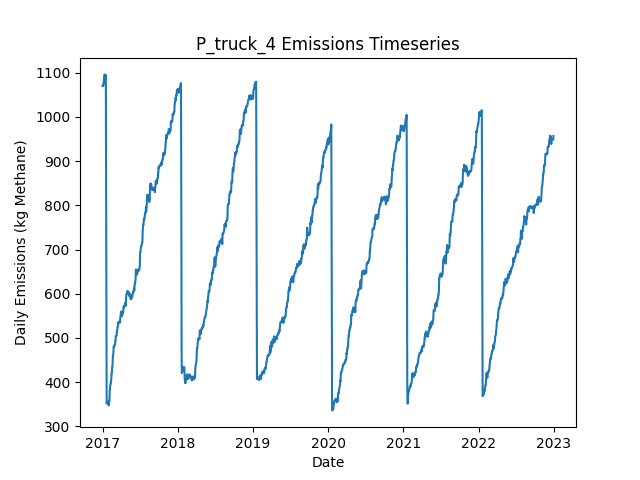

The file beside this chart, header and first rows:
Date, Daily Emissions (Kg Methane), Daily Mitigable Emissions (Kg Methane), Daily Non-Mitigable Emissions (Kg Methan…, Daily Cost ($), Active Leaks, New Leaks, Leaks Repaired, Leaks Naturally Repaired, Leaks Tagged, Daily Repair Cost ($), Daily Natural Repair Cost ($), truck Deployment Cost ($), truck Sites flagged for Follow-Up, truck Leaks tagged for repair, truck Sites Visited, truck Travel Time (Minutes), truck Survey Time (Minutes), OGI_FU Deployment Cost ($), OGI_FU Sites flagged for Follow-Up, OGI_FU Leaks tagged for repair, OGI_FU Sites Visited, OGI_FU Travel Time (Minutes), OGI_FU Survey Time (Minutes)
2017-01-01, 1070, 755.3, 314.9, 400, 395, 397, 0, 1, 0.00000, 0.00000, 200, 400, 0, , 10, 180, 270, 0.00000, , 0, 0, 0, 0
2017-01-02, 1070, 755, 314.9, 400, 394, 0, 0, 1, 0.00000, 0.00000, 200, 400, 0, , 1, 20, 30, 0.00000, , 0, 0, 0, 0
2017-01-03, 1072, 756.6, 314.9, 1000, 395, 1, 0, 0, 66, 0.00000, 0.00000, 0.00000, 9, , 0, 0, 0, 1000, , 66, 3, 120, 360
2017-01-04, 1071, 755.9, 314.9, 1000, 393, 0, 0, 2, 72, 0.00000, 400, 0.00000, 1, , 0, 0, 0, 1000, , 72, 3, 120, 360
2017-01-05, 1071, 756.2, 314.9, 1000, 394, 1, 0, 0, 74, 0.00000, 0.00000, 0.00000, 0, , 0, 0, 0, 1000, , 74, 3, 120, 360
2017-01-06, 1077, 755.9, 321.2, 500, 393, 1, 0, 1, 24, 0.00000, 200, 0.00000, 0, , 0, 0, 0, 500, , 24, 1, 30, 120
2017-01-07, 1077, 755.9, 321.2, 0.00000, 393, 0, 0, 0, 0.00000, 0.00000, 0.00000, 0.00000, 0, , 0, 0, 0, 0.00000, , 0, 0, 0, 0
2017-01-08, 1085, 755.9, 329.5, 0.00000, 394, 1, 0, 0, 0.00000, 0.00000, 0.00000, 0.00000, 0, , 0, 0, 0, 0.00000, , 0, 0, 0, 0
2017-01-09, 1087, 757.9, 329.5, 0.00000, 397, 3, 0, 0, 0.00000, 0.00000, 0.00000, 0.00000, 0, , 0, 0, 0, 0.00000, , 0, 0, 0, 0
2017-01-10, 1088, 758.2, 329.5, 0.00000, 398, 1, 0, 0, 0.00000, 0.00000, 0.00000, 0.00000, 0, , 0, 0, 0, 0.00000, , 0, 0, 0, 0
2017-01-11, 1096, 766.9, 329.5, 0.00000, 400, 2, 0, 0, 0.00000, 0.00000, 0.00000, 0.00000, 0, , 0, 0, 0, 0.00000, , 0, 0, 0, 0
2017-01-12, 1088, 766.7, 321.2, 0.00000, 398, 0, 0, 1, 0.00000, 0.00000, 200, 0.00000, 0, , 0, 0, 0, 0.00000, , 0, 0, 0, 0
2017-01-13, 1088, 766.4, 321.2, 0.00000, 397, 0, 0, 1, 0.00000, 0.00000, 200, 0.00000, 0, , 0, 0, 0, 0.00000, , 0, 0, 0, 0
2017-01-14, 1088, 766.4, 321.2, 0.00000, 397, 0, 0, 0, 0.00000, 0.00000, 0.00000, 0.00000, 0, , 0, 0, 0, 0.00000, , 0, 0, 0, 0
2017-01-15, 1089, 768, 321.2, 0.00000, 398, 1, 0, 0, 0.00000, 0.00000, 0.00000, 0.00000, 0, , 0, 0, 0, 0.00000, , 0, 0, 0, 0
2017-01-16, 1087, 767.8, 319.2, 0.00000, 396, 0, 0, 1, 0.00000, 0.00000, 200, 0.00000, 0, , 0, 0, 0, 0.00000, , 0, 0, 0, 0
2017-01-17, 1095, 776, 318.8, 0.00000, 396, 1, 0, 0, 0.00000, 0.00000, 0.00000, 0.00000, 0, , 0, 0, 0, 0.00000, , 0, 0, 0, 0
2017-01-18, 881.7, 562.9, 318.8, 11600, 338, 0, 58, 0, 0.00000, 11600, 0.00000, 0.00000, 0, , 0, 0, 0, 0.00000, , 0, 0, 0, 0
2017-01-19, 643, 324.2, 318.8, 12800, 274, 0, 64, 0, 0.00000, 12800, 0.00000, 0.00000, 0, , 0, 0, 0, 0.00000, , 0, 0, 0, 0
2017-01-20, 430.1, 111.3, 318.8, 12600, 212, 1, 63, 0, 0.00000, 12600, 0.00000, 0.00000, 0, , 0, 0, 0, 0.00000, , 0, 0, 0, 0
2017-01-21, 351.6, 41.11, 310.5, 3800, 192, 0, 19, 0, 0.00000, 3800, 0.00000, 0.00000, 0, , 0, 0, 0, 0.00000, , 0, 0, 0, 0
2017-01-22, 354.3, 43.8, 310.5, 0.00000, 193, 1, 0, 0, 0.00000, 0.00000, 0.00000, 0.00000, 0, , 0, 0, 0, 0.00000, , 0, 0, 0, 0
2017-01-23, 354.3, 43.8, 310.5, 0.00000, 193, 0, 0, 0, 0.00000, 0.00000, 0.00000, 0.00000, 0, , 0, 0, 0, 0.00000, , 0, 0, 0, 0
2017-01-24, 353.9, 43.35, 310.5, 0.00000, 192, 0, 0, 1, 0.00000, 0.00000, 200, 0.00000, 0, , 0, 0, 0, 0.00000, , 0, 0, 0, 0
2017-01-25, 353.6, 43.35, 310.3, 0.00000, 191, 0, 0, 0, 0.00000, 0.00000, 0.00000, 0.00000, 0, , 0, 0, 0, 0.00000, , 0, 0, 0, 0
2017-01-26, 353.9, 43.35, 310.5, 0.00000, 192, 1, 0, 0, 0.00000, 0.00000, 0.00000, 0.00000, 0, , 0, 0, 0, 0.00000, , 0, 0, 0, 0
2017-01-27, 355.4, 44.91, 310.5, 0.00000, 193, 1, 0, 0, 0.00000, 0.00000, 0.00000, 0.00000, 0, , 0, 0, 0, 0.00000, , 0, 0, 0, 0
2017-01-28, 355.7, 45.14, 310.5, 0.00000, 194, 1, 0, 0, 0.00000, 0.00000, 0.00000, 0.00000, 0, , 0, 0, 0, 0.00000, , 0, 0, 0, 0
2017-01-29, 355.7, 45.14, 310.5, 0.00000, 194, 0, 0, 0, 0.00000, 0.00000, 0.00000, 0.00000, 0, , 0, 0, 0, 0.00000, , 0, 0, 0, 0
2017-01-30, 355.7, 45.14, 310.5, 0.00000, 194, 0, 0, 0, 0.00000, 0.00000, 0.00000, 0.00000, 0, , 0, 0, 0, 0.00000, , 0, 0, 0, 0
2017-01-31, 347.4, 45.14, 302.3, 0.00000, 193, 0, 0, 0, 0.00000, 0.00000, 0.00000, 0.00000, 0, , 0, 0, 0, 0.00000, , 0, 0, 0, 0
2017-02-01, 356.3, 45.14, 311.2, 0.00000, 194, 1, 0, 0, 0.00000, 0.00000, 0.00000, 0.00000, 0, , 0, 0, 0, 0.00000, , 0, 0, 0, 0
2017-02-02, 356.3, 45.14, 311.2, 0.00000, 194, 0, 0, 0, 0.00000, 0.00000, 0.00000, 0.00000, 0, , 0, 0, 0, 0.00000, , 0, 0, 0, 0
2017-02-03, 356.3, 45.14, 311.2, 0.00000, 194, 0, 0, 0, 0.00000, 0.00000, 0.00000, 0.00000, 0, , 0, 0, 0, 0.00000, , 0, 0, 0, 0
2017-02-04, 365.3, 45.14, 320.1, 0.00000, 195, 1, 0, 0, 0.00000, 0.00000, 0.00000, 0.00000, 0, , 0, 0, 0, 0.00000, , 0, 0, 0, 0
2017-02-05, 383.1, 45.14, 338, 0.00000, 197, 2, 0, 0, 0.00000, 0.00000, 0.00000, 0.00000, 0, , 0, 0, 0, 0.00000, , 0, 0, 0, 0
2017-02-06, 383.1, 45.14, 338, 0.00000, 197, 0, 0, 0, 0.00000, 0.00000, 0.00000, 0.00000, 0, , 0, 0, 0, 0.00000, , 0, 0, 0, 0
2017-02-07, 392.1, 45.14, 346.9, 0.00000, 198, 1, 0, 0, 0.00000, 0.00000, 0.00000, 0.00000, 0, , 0, 0, 0, 0.00000, , 0, 0, 0, 0
2017-02-08, 394.1, 47.59, 346.5, 0.00000, 197, 1, 0, 1, 0.00000, 0.00000, 200, 0.00000, 0, , 0, 0, 0, 0.00000, , 0, 0, 0, 0
2017-02-09, 394.5, 47.59, 346.9, 0.00000, 198, 1, 0, 0, 0.00000, 0.00000, 0.00000, 0.00000, 0, , 0, 0, 0, 0.00000, , 0, 0, 0, 0
2017-02-10, 400.6, 53.63, 346.9, 0.00000, 199, 2, 0, 0, 0.00000, 0.00000, 0.00000, 0.00000, 0, , 0, 0, 0, 0.00000, , 0, 0, 0, 0
2017-02-11, 399.7, 52.73, 346.9, 0.00000, 197, 0, 0, 2, 0.00000, 0.00000, 400, 0.00000, 0, , 0, 0, 0, 0.00000, , 0, 0, 0, 0
2017-02-12, 404.1, 57.2, 346.9, 0.00000, 198, 1, 0, 0, 0.00000, 0.00000, 0.00000, 0.00000, 0, , 0, 0, 0, 0.00000, , 0, 0, 0, 0
2017-02-13, 410.2, 63.01, 347.2, 0.00000, 199, 2, 0, 1, 0.00000, 0.00000, 200, 0.00000, 0, , 0, 0, 0, 0.00000, , 0, 0, 0, 0
2017-02-14, 421.1, 73.96, 347.2, 0.00000, 201, 2, 0, 0, 0.00000, 0.00000, 0.00000, 0.00000, 0, , 0, 0, 0, 0.00000, , 0, 0, 0, 0
2017-02-15, 421.1, 73.96, 347.2, 0.00000, 201, 0, 0, 0, 0.00000, 0.00000, 0.00000, 0.00000, 0, , 0, 0, 0, 0.00000, , 0, 0, 0, 0
2017-02-16, 428.3, 81.11, 347.2, 0.00000, 203, 2, 0, 0, 0.00000, 0.00000, 0.00000, 0.00000, 0, , 0, 0, 0, 0.00000, , 0, 0, 0, 0
2017-02-17, 434.3, 87.15, 347.2, 0.00000, 204, 1, 0, 0, 0.00000, 0.00000, 0.00000, 0.00000, 0, , 0, 0, 0, 0.00000, , 0, 0, 0, 0
2017-02-18, 434.3, 87.15, 347.2, 0.00000, 204, 0, 0, 0, 0.00000, 0.00000, 0.00000, 0.00000, 0, , 0, 0, 0, 0.00000, , 0, 0, 0, 0
2017-02-19, 443.2, 87.15, 356.1, 0.00000, 205, 1, 0, 0, 0.00000, 0.00000, 0.00000, 0.00000, 0, , 0, 0, 0, 0.00000, , 0, 0, 0, 0
2017-02-20, 459.5, 101.4, 358.1, 0.00000, 208, 3, 0, 0, 0.00000, 0.00000, 0.00000, 0.00000, 0, , 0, 0, 0, 0.00000, , 0, 0, 0, 0
2017-02-21, 459.5, 101.4, 358.1, 0.00000, 208, 0, 0, 0, 0.00000, 0.00000, 0.00000, 0.00000, 0, , 0, 0, 0, 0.00000, , 0, 0, 0, 0
2017-02-22, 460.4, 101.9, 358.5, 0.00000, 210, 2, 0, 0, 0.00000, 0.00000, 0.00000, 0.00000, 0, , 0, 0, 0, 0.00000, , 0, 0, 0, 0
2017-02-23, 471.4, 104.6, 366.8, 0.00000, 212, 2, 0, 0, 0.00000, 0.00000, 0.00000, 0.00000, 0, , 0, 0, 0, 0.00000, , 0, 0, 0, 0
2017-02-24, 480.8, 114.6, 366.1, 0.00000, 214, 3, 0, 0, 0.00000, 0.00000, 0.00000, 0.00000, 0, , 0, 0, 0, 0.00000, , 0, 0, 0, 0
2017-02-25, 480.5, 114.4, 366.1, 0.00000, 213, 0, 0, 1, 0.00000, 0.00000, 200, 0.00000, 0, , 0, 0, 0, 0.00000, , 0, 0, 0, 0
2017-02-26, 480.5, 114.4, 366.1, 0.00000, 213, 0, 0, 0, 0.00000, 0.00000, 0.00000, 0.00000, 0, , 0, 0, 0, 0.00000, , 0, 0, 0, 0
2017-02-27, 482.5, 114.4, 368.1, 0.00000, 214, 1, 0, 0, 0.00000, 0.00000, 0.00000, 0.00000, 0, , 0, 0, 0, 0.00000, , 0, 0, 0, 0
2017-02-28, 483.2, 114.4, 368.8, 0.00000, 215, 1, 0, 0, 0.00000, 0.00000, 0.00000, 0.00000, 0, , 0, 0, 0, 0.00000, , 0, 0, 0, 0
2017-03-01, 483.2, 114.4, 368.8, 0.00000, 215, 0, 0, 0, 0.00000, 0.00000, 0.00000, 0.00000, 0, , 0, 0, 0, 0.00000, , 0, 0, 0, 0
... 2,131 more rows
